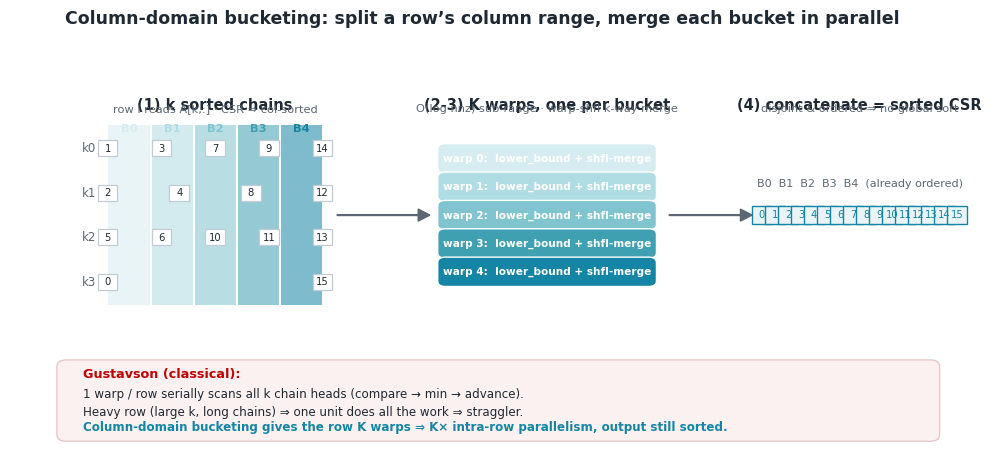

Reproduce this figure in Python.
#!/usr/bin/env python3
"""Merge Design2 — DESIGN: column-domain bucketing mechanism.

Left-to-right pipeline of spgemm_self_product_merge3 for one output row i:
  (1) k sorted column chains  {A[k,:] : k in A[i,:]}  (CSR ⇒ each chain column-sorted)
  (2) split the column range [0,n) into K disjoint buckets; per chain, an O(log nnz)
      lower_bound locates the chain's sub-range inside each bucket (no full scan)
  (3) one warp per (row, bucket) merges that bucket's sub-ranges (warp-shfl min + sum)
  (4) buckets are disjoint & ordered ⇒ concatenation is column-sorted CSR (no global sort)

Lower inset contrasts Gustavson (1 warp serially scans all k heads → heavy-row straggler).
Pure illustration.
"""
import os, numpy as np
import matplotlib.pyplot as plt
from matplotlib.patches import FancyArrow, Rectangle, FancyBboxPatch
from matplotlib.lines import Line2D

INK, MUTED, GRAY = "#1F2933", "#5C6773", "#C2CAD3"
TEAL, RED = "#1485A4", "#C00000"
SHADES = ["#D6ECF0", "#B0DCE3", "#7FC4CF", "#3FA0B2", "#1485A4"]  # K buckets, light→dark
plt.rcParams.update({"font.family": "DejaVu Sans", "text.color": INK})


def _stage_label(ax, x, y, text, sub=None, color=INK):
    ax.text(x, y, text, ha="center", va="center", fontsize=10.5, fontweight="bold", color=color)
    if sub:
        ax.text(x, y - 0.055, sub, ha="center", va="center", fontsize=8.2, color=MUTED)


def draw_mechanism(ax):
    ax.set_xlim(0, 10); ax.set_ylim(0, 6); ax.set_xticks([]); ax.set_yticks([])
    for s in ax.spines.values():
        s.set_visible(False)

    # ---- Stage 1: k sorted chains (right of stage 1 label) ----
    chains = [[1, 3, 7, 9, 14], [2, 4, 8, 12], [5, 6, 10, 11, 13], [0, 15]]
    x0, x1 = 1.0, 3.2
    y_top, y_bot = 4.7, 2.7
    ys = np.linspace(y_top, y_bot, len(chains))
    for ci, (ch, y) in enumerate(zip(chains, ys)):
        ax.text(x0 - 0.12, y, f"k{ci}", ha="right", va="center", fontsize=8.5, color=MUTED)
        xs = np.linspace(x0, x1, len(ch))
        for v, xv in zip(ch, xs):
            ax.add_patch(Rectangle((xv - 0.10, y - 0.12), 0.20, 0.24, fc="white",
                                   ec=GRAY, lw=0.9, zorder=3))
            ax.text(xv, y, str(v), ha="center", va="center", fontsize=7.2, color=INK, zorder=4)
    _stage_label(ax, 2.1, 5.35, "(1) k sorted chains", "row i reads A[k,:] · CSR ⇒ col-sorted")

    # K bucket vertical bands drawn over the chains region
    K = 5
    # column domain [0,16); bucket edges
    edges = np.array([0, 3.2, 6.4, 9.6, 12.8, 16.0])
    # map column value -> x position (same scale as chain xs)
    def vx(v):
        return x0 + (v / 16.0) * (x1 - x0)
    for k in range(K):
        xa, xb = vx(edges[k]), vx(edges[k + 1])
        ax.add_patch(Rectangle((xa, y_bot - 0.35), xb - xa, (y_top - y_bot) + 0.70,
                               fc=SHADES[k], ec="none", alpha=0.55, zorder=1))
        ax.text((xa + xb) / 2, y_top + 0.30, f"B{k}", ha="center", va="center",
                fontsize=8.2, color=SHADES[k], fontweight="bold")
    # dashed bucket dividers
    for e in edges[1:-1]:
        xv = vx(e)
        ax.add_line(Line2D([xv, xv], [y_bot - 0.35, y_top + 0.35], color="white", lw=1.4, zorder=2))

    # ---- Stage 2/3: K warps (one per bucket) ----
    wx0, wx1 = 4.4, 6.6
    for k in range(K):
        wy = np.linspace(4.55, 2.85, K)[k]
        ax.add_patch(FancyBboxPatch((wx0, wy - 0.20), wx1 - wx0, 0.40,
                                    boxstyle="round,pad=0.02,rounding_size=0.08",
                                    fc=SHADES[k], ec="white", lw=1.0, zorder=3))
        ax.text((wx0 + wx1) / 2, wy, f"warp {k}:  lower_bound + shfl-merge",
                ha="center", va="center", fontsize=7.6, color="white", fontweight="bold", zorder=4)
    _stage_label(ax, 5.5, 5.35, "(2-3) K warps, one per bucket",
                 "O(log nnz) sub-range · warp-shfl k-way merge")

    # arrow chains→warps region
    ax.add_patch(FancyArrow(3.35, 3.7, 0.95, 0, width=0.012, head_width=0.18, head_length=0.12,
                            color=MUTED, length_includes_head=True, zorder=2))

    # ---- Stage 4: concatenated sorted output ----
    out_vals = sorted([v for ch in chains for v in ch])
    ox0, ox1 = 7.7, 9.7
    xs = np.linspace(ox0, ox1, len(out_vals))
    oy = 3.7
    for v, xv in zip(out_vals, xs):
        ax.add_patch(Rectangle((xv - 0.10, oy - 0.13), 0.20, 0.26, fc="#EAF4F6",
                               ec=TEAL, lw=1.0, zorder=3))
        ax.text(xv, oy, str(v), ha="center", va="center", fontsize=7.2, color=TEAL, zorder=4)
    ax.text((ox0 + ox1) / 2, oy + 0.42, "B0  B1  B2  B3  B4  (already ordered)",
            ha="center", fontsize=8.0, color=MUTED)
    _stage_label(ax, 8.7, 5.35, "(4) concatenate = sorted CSR", "disjoint & ordered ⇒ no global sort")
    # arrow warps→output
    ax.add_patch(FancyArrow(6.75, 3.7, 0.85, 0, width=0.012, head_width=0.18, head_length=0.12,
                            color=MUTED, length_includes_head=True, zorder=2))

    # ---- Lower inset: Gustavson contrast ----
    iy = 0.95
    ax.add_patch(FancyBboxPatch((0.5, iy - 0.62), 9.0, 1.18,
                                boxstyle="round,pad=0.02,rounding_size=0.10",
                                fc="#FBF1F1", ec="#E6C9C9", lw=1.0, zorder=1))
    ax.text(0.75, iy + 0.32, "Gustavson (classical):", fontsize=9.2, fontweight="bold", color=RED)
    ax.text(0.75, iy + 0.02,
            "1 warp / row serially scans all k chain heads (compare → min → advance).",
            fontsize=8.6, color=INK)
    ax.text(0.75, iy - 0.26,
            "Heavy row (large k, long chains) ⇒ one unit does all the work ⇒ straggler.",
            fontsize=8.6, color=INK)
    ax.text(0.75, iy - 0.48,
            "Column-domain bucketing gives the row K warps ⇒ K× intra-row parallelism, "
            "output still sorted.",
            fontsize=8.6, color=TEAL, fontweight="bold")


def main():
    fig, ax = plt.subplots(figsize=(12.6, 5.2))
    draw_mechanism(ax)
    fig.suptitle("Column-domain bucketing: split a row’s column range, merge each bucket in parallel",
                 fontsize=12.5, color=INK, y=0.98, fontweight="bold")
    os.makedirs("fig", exist_ok=True)
    for ext in ("png", "pdf"):
        fig.savefig(f"fig/merge_mechanism.{ext}", dpi=200, bbox_inches="tight", facecolor="white")
    print("wrote fig/merge_mechanism.{png,pdf}")


if __name__ == "__main__":
    main()
